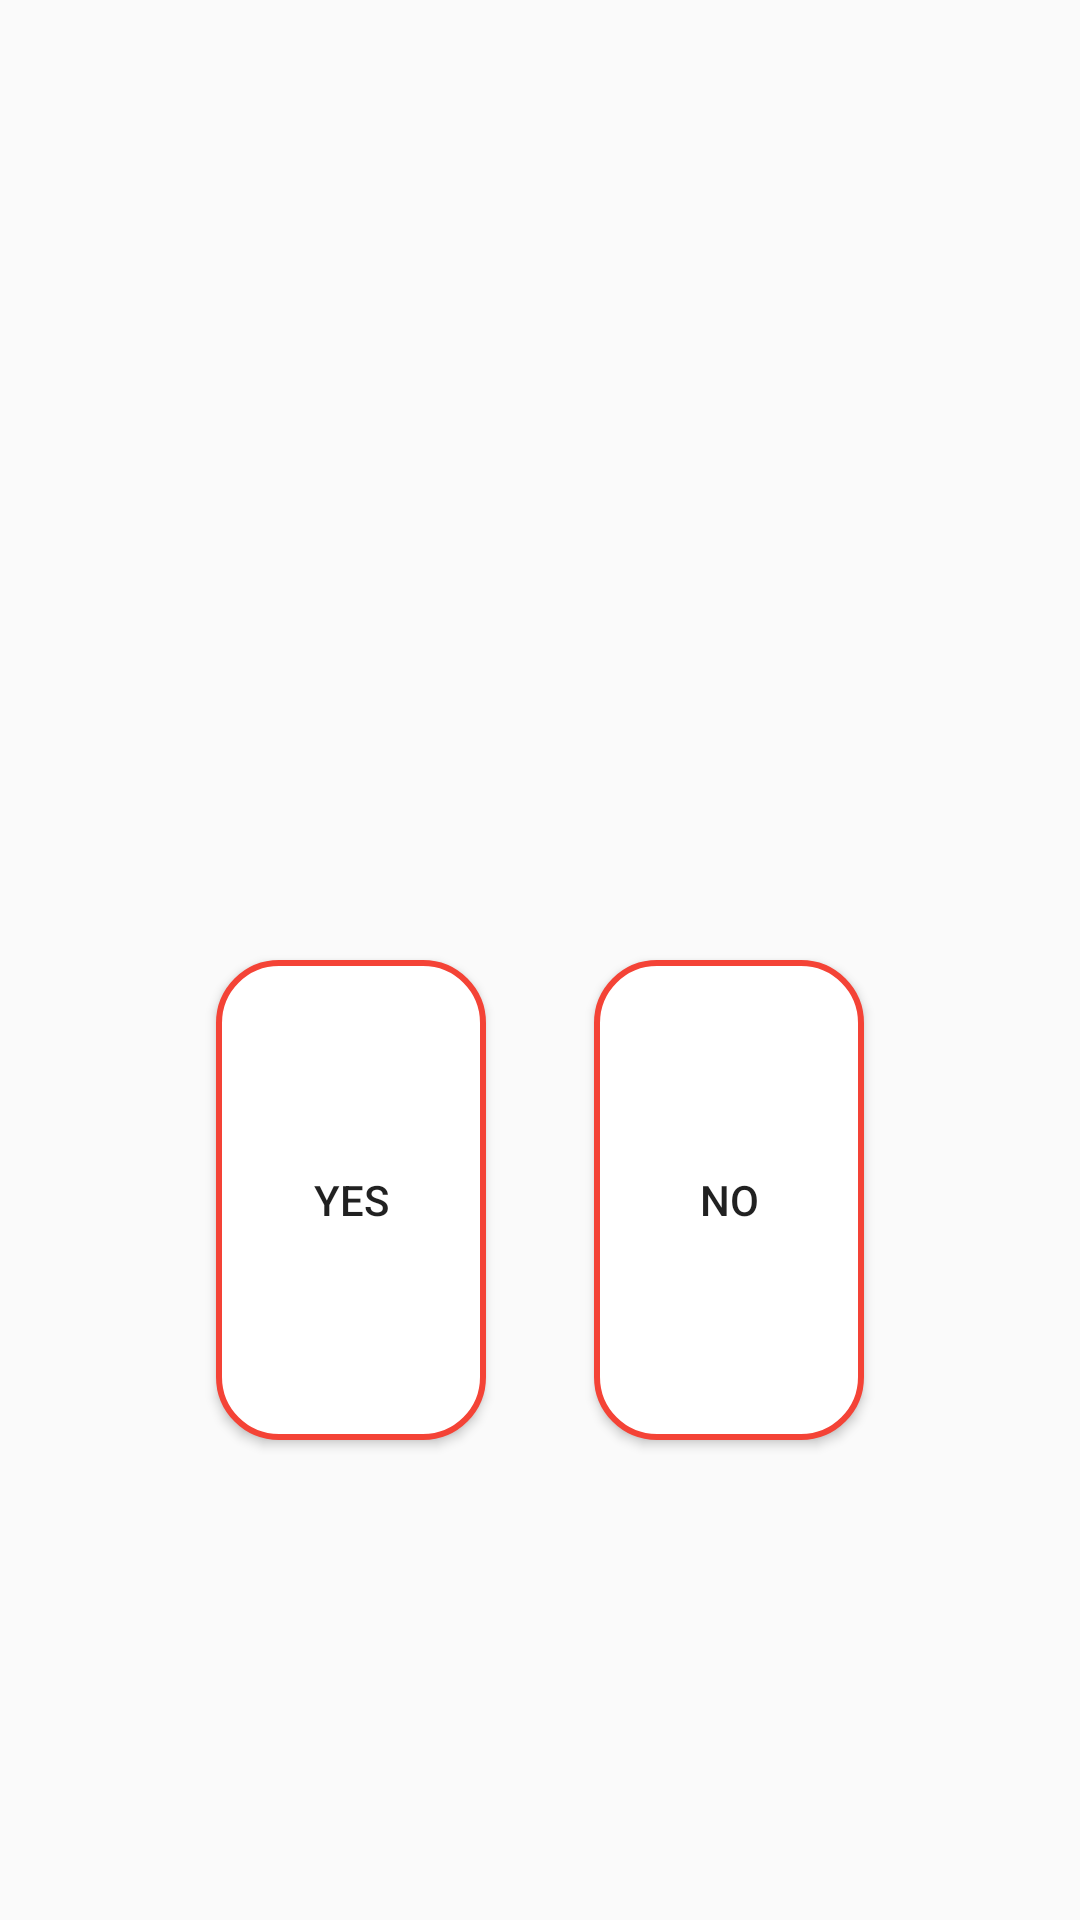

Here is an Android app screen rendered from its layout file. Give the layout XML and the strings, colors and styles it references.
<!-- AndroidManifest.xml: application theme AppTheme -->
<!-- res/layout/fragment_twobuttons.xml -->
<?xml version="1.0" encoding="utf-8"?>
<android.support.constraint.ConstraintLayout
    xmlns:android="http://schemas.android.com/apk/res/android"
    xmlns:app="http://schemas.android.com/apk/res-auto"
    android:layout_width="match_parent"
    android:layout_height="match_parent">

    <android.support.constraint.Guideline
        android:id="@+id/guideline_horizontal_0.5"
        android:layout_width="wrap_content"
        android:layout_height="wrap_content"
        android:orientation="horizontal"
        app:layout_constraintGuide_percent="0.5" />

    <android.support.constraint.Guideline
        android:id="@+id/guideline_horizontal_0.75"
        android:layout_width="wrap_content"
        android:layout_height="wrap_content"
        android:orientation="horizontal"
        app:layout_constraintGuide_percent="0.75" />

    <android.support.constraint.Guideline
        android:id="@+id/guideline_vertical_0.2"
        android:layout_width="wrap_content"
        android:layout_height="wrap_content"
        android:orientation="vertical"
        app:layout_constraintGuide_percent="0.2" />

    <android.support.constraint.Guideline
        android:id="@+id/guideline_vertical_0.45"
        android:layout_width="wrap_content"
        android:layout_height="wrap_content"
        android:orientation="vertical"
        app:layout_constraintGuide_percent="0.45" />

    <android.support.constraint.Guideline
        android:id="@+id/guideline_vertical_0.55"
        android:layout_width="wrap_content"
        android:layout_height="wrap_content"
        android:orientation="vertical"
        app:layout_constraintGuide_percent="0.55" />

    <android.support.constraint.Guideline
        android:id="@+id/guideline_vertical_0.80"
        android:layout_width="wrap_content"
        android:layout_height="wrap_content"
        android:orientation="vertical"
        app:layout_constraintGuide_percent="0.80" />

    <Button
        android:id="@+id/bFirstAnswer"
        android:layout_width="0dp"
        android:layout_height="0dp"
        android:background="@drawable/button_shape"
        android:text="Yes"
        android:textSize="@dimen/button_font_size"
        app:layout_constraintBottom_toTopOf="@+id/guideline_horizontal_0.75"
        app:layout_constraintEnd_toStartOf="@+id/guideline_vertical_0.45"
        app:layout_constraintStart_toStartOf="@+id/guideline_vertical_0.2"
        app:layout_constraintTop_toTopOf="@+id/guideline_horizontal_0.5" />

    <Button
        android:id="@+id/bSecondAnswer"
        android:layout_width="0dp"
        android:layout_height="0dp"
        android:background="@drawable/button_shape"
        android:text="No"
        android:textSize="@dimen/button_font_size"
        app:layout_constraintBottom_toTopOf="@+id/guideline_horizontal_0.75"
        app:layout_constraintEnd_toStartOf="@+id/guideline_vertical_0.80"
        app:layout_constraintStart_toStartOf="@+id/guideline_vertical_0.55"
        app:layout_constraintTop_toTopOf="@+id/guideline_horizontal_0.5" />

</android.support.constraint.ConstraintLayout>
<!-- resources referenced by this layout -->
<resources>
  <dimen name="button_font_size">21sp</dimen>
  <!-- drawable button_shape (drawable-large) -->
  <?xml version="1.0" encoding="utf-8"?>
  <shape xmlns:android="http://schemas.android.com/apk/res/android"
      android:shape="rectangle">
  
      <corners
          android:radius="30dp"
          />
      <solid
          android:color="#FFFFFF"
          />
      <size
          android:width="225dp"
          android:height="112.5dp"
          />
      <stroke
          android:width="3dp"
          android:color="@color/colorPrimary"
          />
  </shape>
  <style name="AppTheme" parent="Theme.AppCompat.Light.DarkActionBar">
          
          <item name="colorPrimary">@color/colorPrimary</item>
          <item name="colorPrimaryDark">@color/colorPrimaryDark</item>
          <item name="colorAccent">@color/colorAccent</item>
      </style>
  <color name="colorPrimary">#f44336</color>
  <color name="colorPrimaryDark">#d32f2f</color>
  <color name="colorAccent">#f44336</color>
</resources>
